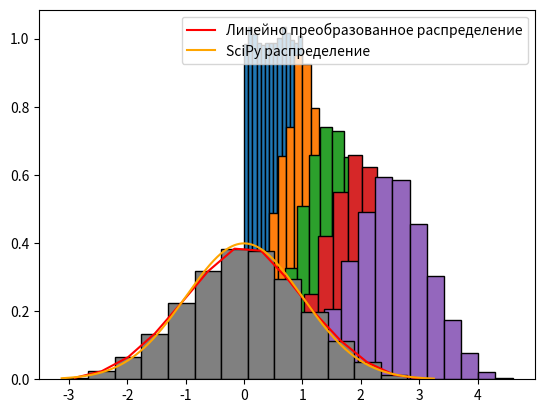

Source code (Python):
# [redacted]
# Задание 12_2
import matplotlib.pyplot as plt
import scipy.stats as st
import numpy as np

# Параметры
a = 0
b = 1
N = 10000
k = 6

# Служебные формулы
kl = 1 + int(np.log2(N))

# Считаем и выводим суммы от 1 до 6 одинаково распределенных сл. вел.
ksi = [0] * k
nu = [0] * k
for i in range(1, k):
    ksi[i] = np.random.uniform(a, b, N)
    nu[i] = ksi[i] + nu[i - 1]
    plt.hist(nu[i], kl, density=True, edgecolor="black")

plt.show()

# Линейно преобразовываем получившееся распределение к нормальному
eta = np.sqrt(12 / i) * nu[i] - np.sqrt(3 * i)
p = plt.hist(eta, kl, density=True, edgecolor="black", color="gray")
mn = np.min(p[1])
mx = np.max(p[1])
x = np.linspace(mn, mx, kl, endpoint=False) + (mx - mn) / kl / 2
plt.plot(x, p[0], color="red", label="Линейно преобразованное распределение")

# SciPy распределение
y1 = sorted(eta)
psi = st.norm.pdf(y1, 0, 1)
plt.plot(y1, psi, color="orange", label="SciPy распределение")

plt.legend()
plt.show()

print(f'Среднее = {np.mean(p[0]):.3f}, Дисперсия = {np.var(p[0]):.3f}')
print(f'Ассиметрия = {st.skew(p[0]):.3f}, Эксцесс = {st.kurtosis(p[0]):.3f}')

